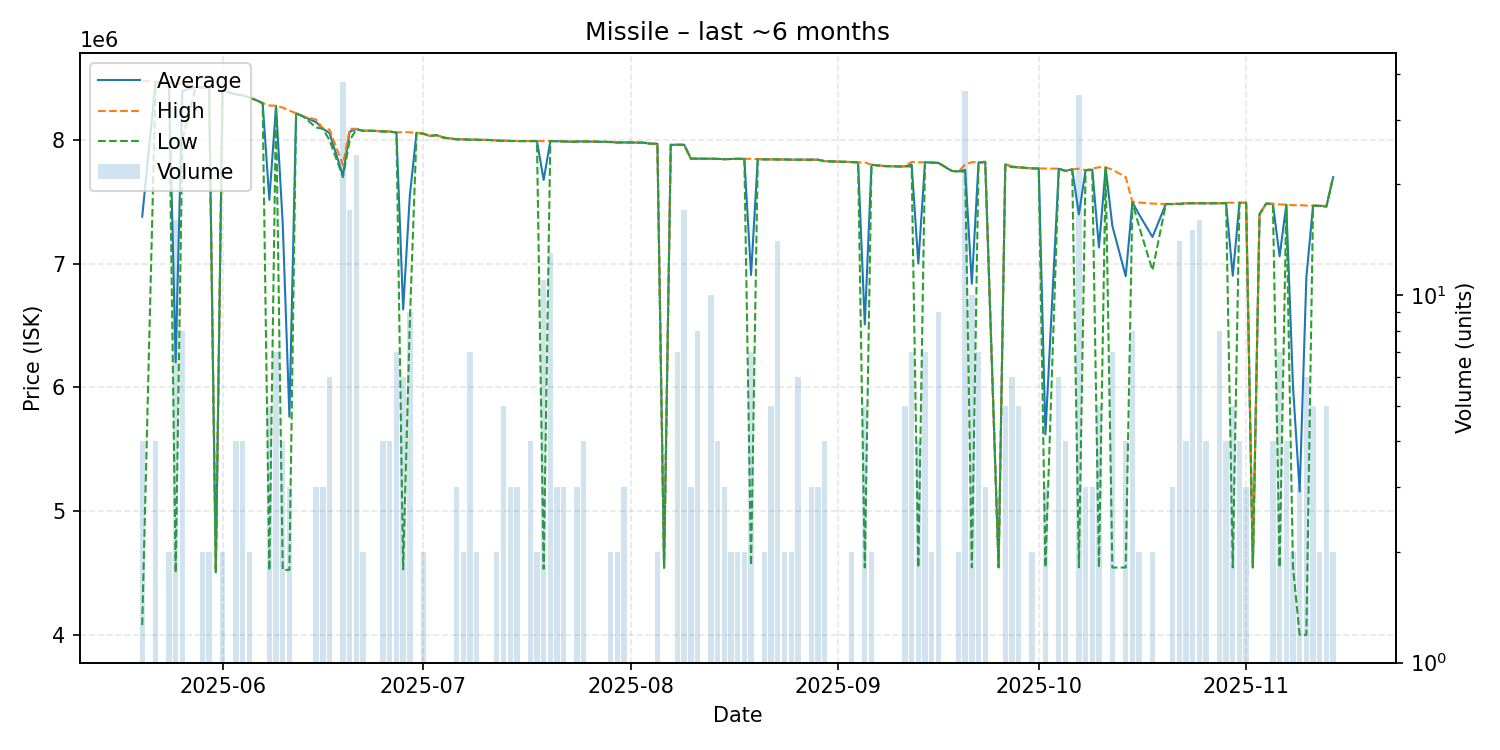

Data behind this chart, as committed beside it:
date, average, highest, lowest, order_count, volume
2025-05-20, 7379500, 8478000, 4080000, 4, 4
2025-05-22, 8467250, 8470000, 8466000, 4, 4
2025-05-23, 8466000, 8466000, 8466000, 1, 1
2025-05-24, 8459000, 8459000, 8459000, 2, 2
2025-05-25, 6204188, 8457000, 4503000, 10, 16
2025-05-26, 8394250, 8451000, 8000000, 8, 8
2025-05-28, 8428000, 8428000, 8428000, 1, 1
2025-05-29, 8423500, 8424000, 8423000, 2, 2
2025-05-30, 8419500, 8420000, 8419000, 2, 2
2025-05-31, 4507000, 4507000, 4507000, 1, 1
2025-06-01, 8399500, 8400000, 8399000, 2, 2
2025-06-03, 8368000, 8369500, 8367000, 4, 4
2025-06-04, 8360250, 8361000, 8359500, 4, 4
2025-06-05, 8341000, 8342000, 8340000, 2, 2
2025-06-06, 8322000, 8322000, 8322000, 1, 1
2025-06-07, 8297000, 8297000, 8297000, 1, 1
2025-06-08, 7515600, 8278000, 4521000, 5, 5
2025-06-09, 8274286, 8276000, 8269500, 7, 7
2025-06-10, 7326000, 8261000, 4526000, 4, 4
2025-06-11, 5763000, 8237000, 4526000, 3, 3
2025-06-12, 8215000, 8215000, 8215000, 1, 1
2025-06-13, 8191000, 8191000, 8191000, 1, 1
2025-06-15, 8142667, 8164000, 8100000, 3, 3
2025-06-16, 8090333, 8093000, 8089000, 3, 3
2025-06-17, 8054500, 8082500, 7998000, 6, 6
2025-06-19, 7711237, 7797000, 7699000, 11, 38
2025-06-20, 8065824, 8089000, 7995000, 10, 17
2025-06-21, 8087833, 8090000, 8085000, 6, 24
2025-06-22, 8073500, 8074000, 8073000, 2, 2
2025-06-23, 8074000, 8074000, 8074000, 1, 1
2025-06-24, 8072000, 8072000, 8072000, 1, 1
2025-06-25, 8068000, 8071000, 8067000, 4, 4
2025-06-26, 8067000, 8067000, 8067000, 4, 4
2025-06-27, 8059571, 8060000, 8059000, 2, 7
2025-06-28, 6630333, 8063000, 4531000, 5, 6
2025-06-29, 7551111, 8061000, 6531000, 7, 9
2025-06-30, 8057000, 8057000, 8057000, 1, 1
2025-07-01, 8050500, 8051000, 8050000, 2, 2
2025-07-02, 8032000, 8032000, 8032000, 1, 1
2025-07-03, 8038000, 8038000, 8038000, 1, 1
2025-07-04, 8019000, 8019000, 8019000, 1, 1
2025-07-06, 8004667, 8005000, 8004000, 3, 3
2025-07-07, 8004500, 8005000, 8004000, 2, 2
2025-07-08, 8001857, 8004000, 8001000, 3, 7
2025-07-09, 8001000, 8001000, 8001000, 1, 2
2025-07-10, 8000000, 8000000, 8000000, 1, 1
2025-07-11, 7999000, 7999000, 7999000, 1, 1
2025-07-12, 7995000, 7998000, 7992000, 2, 2
2025-07-13, 7993200, 7994000, 7992000, 3, 5
2025-07-14, 7991333, 7992000, 7991000, 3, 3
2025-07-15, 7990667, 7991000, 7990000, 3, 3
2025-07-17, 7990500, 7991000, 7990000, 4, 4
2025-07-18, 7990000, 7990000, 7990000, 2, 2
2025-07-19, 7676091, 7990000, 4535000, 6, 11
2025-07-20, 7990231, 7991000, 7990000, 5, 13
2025-07-21, 7989333, 7990000, 7989000, 3, 3
2025-07-22, 7988000, 7988000, 7988000, 3, 3
2025-07-23, 7985000, 7985000, 7985000, 1, 1
2025-07-24, 7987000, 7988000, 7985000, 3, 3
2025-07-25, 7987000, 7987000, 7987000, 4, 4
... 97 more rows
